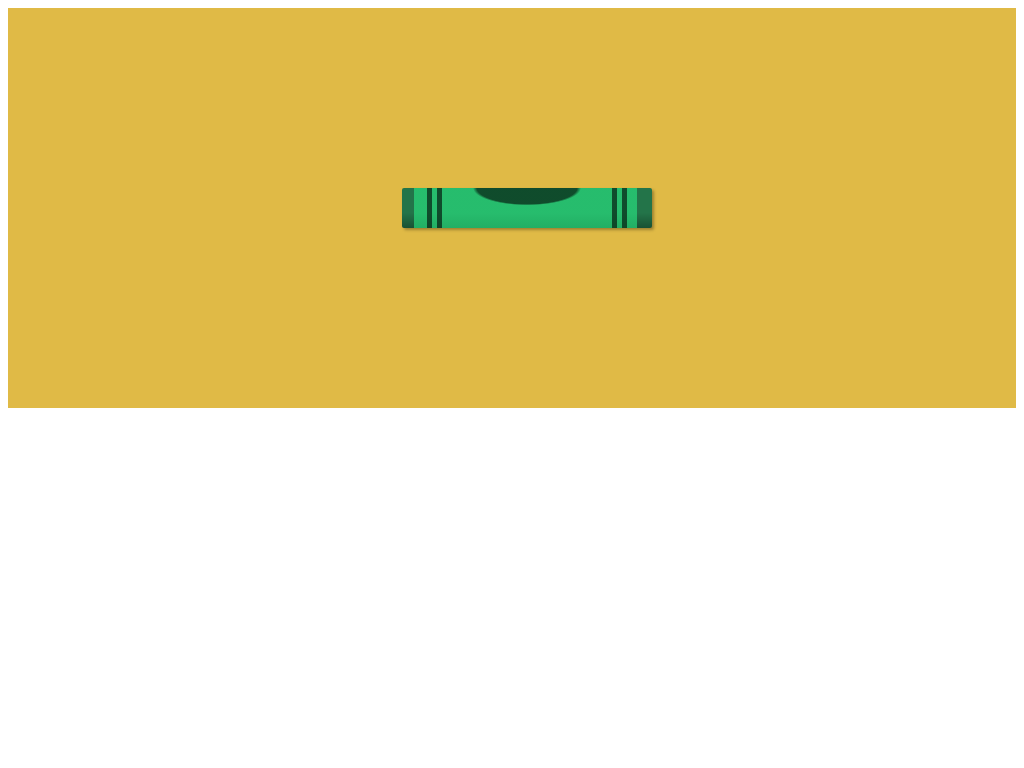

Here is a drawing made with CSS. Write the source that renders it.

<!-- file: crayon.html -->
<!DOCTYPE html>
<html>
  <head>
    <meta charset="utf-8">
    <link rel="stylesheet" href="style.css">
    <title></title>
  </head>
  <body>
    <div id="crayon" class="entry">
      <div>
      </div>
    </div>

  </body>
</html>


/* file: style.css */
#crayon {
  background: rgb(224, 186, 70);
  width:auto;
}

div {
  display: block;
}

.entry {
  text-align: center;
  min-height: 400px;
  position: relative;
}

.entry div {
  position: absolute;
  left: 50%;
  top: 50%;
}

#crayon div {

  height: 40px;
  width: 250px;
  margin-top: -20px;
  margin-left: -110px;
  background: #237449;
  background-image: radial-gradient(ellipse at top, rgba(0,0,0,0.6) 50px, transparent 54px), linear-gradient(to right, transparent 25px, rgba(0,0,0,0.6) 25px, rgba(0,0,0,0.6) 30px, transparent 30px, transparent 35px, rgba(0,0,0,0.6) 35px, rgba(0,0,0,0.6) 40px, transparent 40px, transparent 210px, rgba(0,0,0,0.6) 210px, rgba(0,0,0,0.6) 215px, transparent 215px, transparent 220px, rgba(0,0,0,0.6) 220px, rgba(0,0,0,0.6) 225px, transparent 225px), linear-gradient(to right, transparent 12px, rgba(41,237,133,0.6) 12px, rgba(41,237,133,0.6) 235px, transparent 235px), linear-gradient(to bottom, transparent 62%, rgba(0,0,0,0.3) 100%);
  border-radius: 2px;
  box-shadow: 2px 2px 3px rgba(0,0,0,0.3);

}
